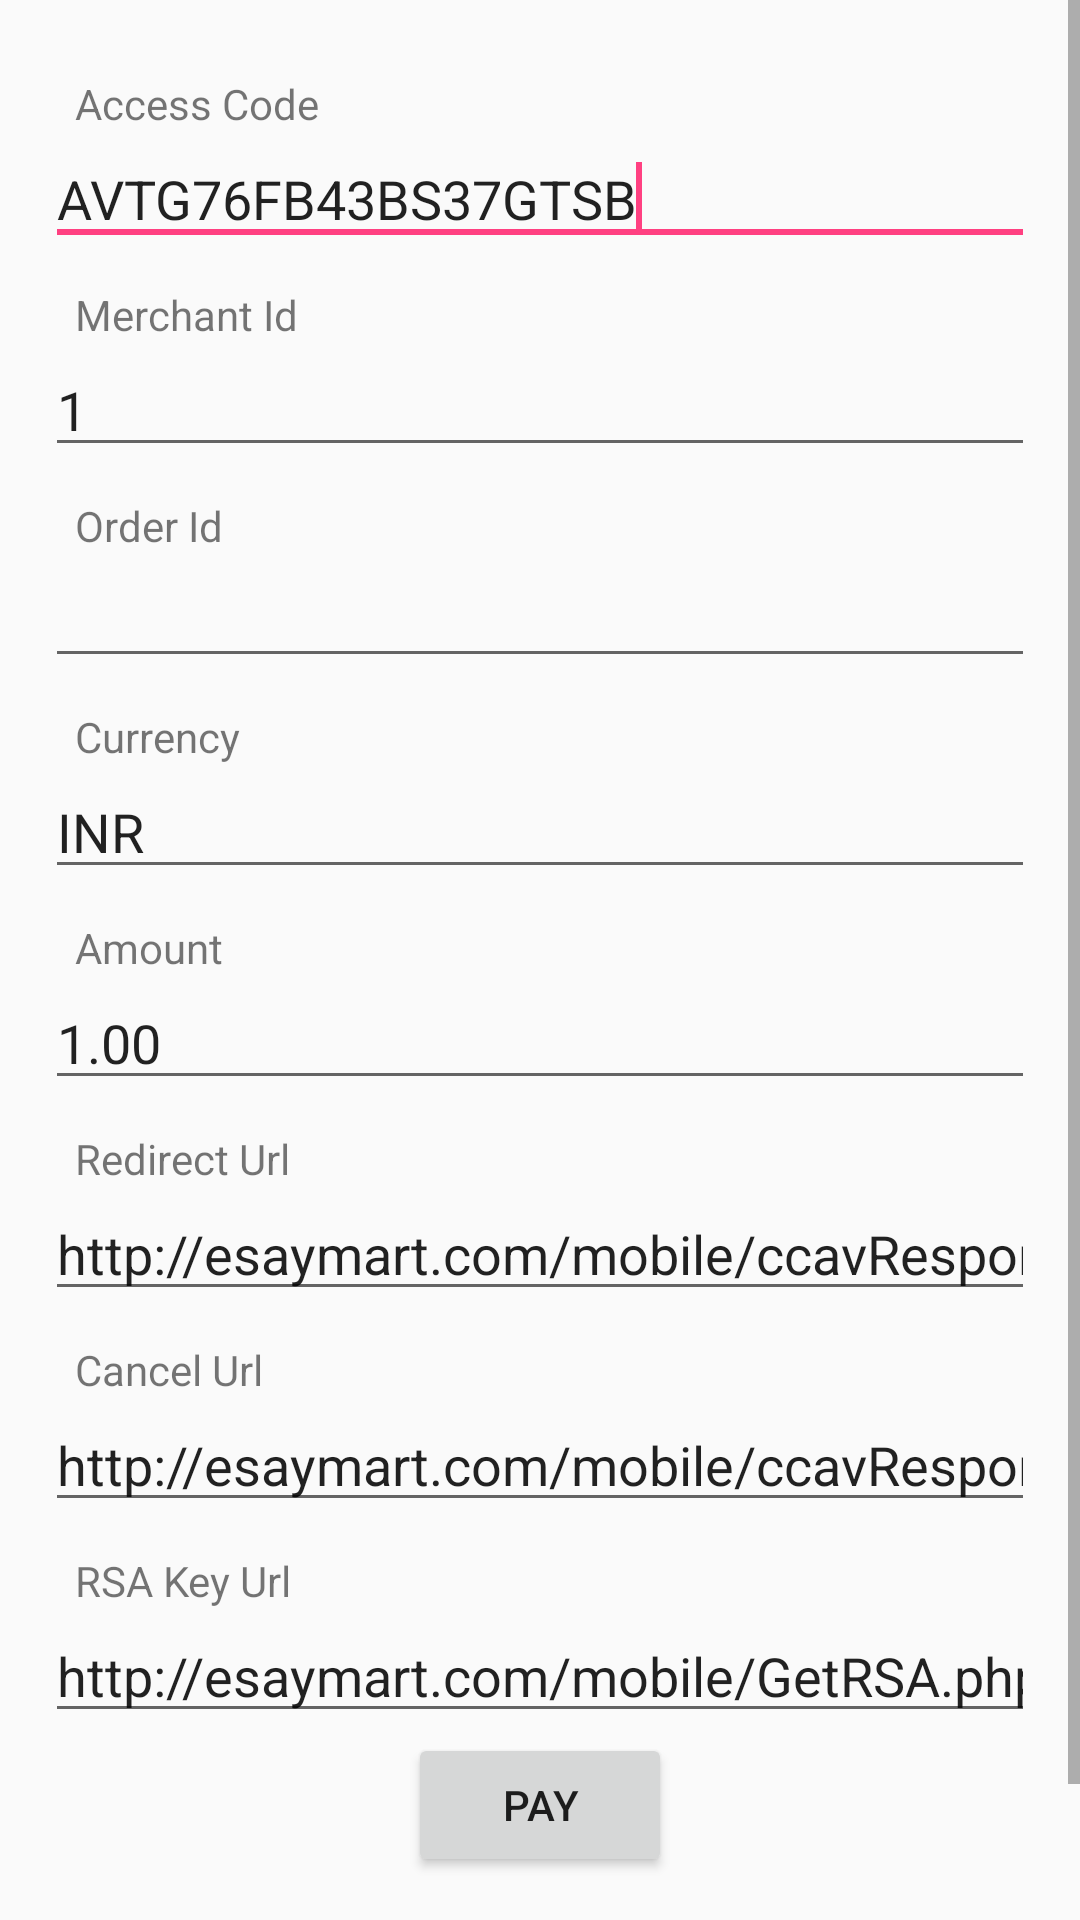

Reconstruct the res/layout file that produces this screen, plus the resources it refers to.
<!-- AndroidManifest.xml: application theme AppTheme -->
<!-- res/layout/activity_initial_screen.xml -->
<RelativeLayout xmlns:android="http://schemas.android.com/apk/res/android"
    xmlns:ads="http://schemas.android.com/apk/res-auto"
    xmlns:app="http://schemas.android.com/apk/res-auto"
    android:layout_width="match_parent"
    android:layout_height="match_parent">


    <ScrollView
        android:id="@+id/scrollView1"
        android:layout_width="match_parent"
        android:layout_height="wrap_content">

        <LinearLayout
            android:layout_width="match_parent"
            android:layout_height="match_parent"
            android:gravity="left"
            android:orientation="vertical"
            android:padding="15dp">

            <TextView
                android:layout_width="match_parent"
                android:layout_height="wrap_content"
                android:layout_marginTop="10dp"
                android:paddingLeft="10dp"
                android:text="@string/access_code" />

            <EditText
                android:id="@+id/accessCode"
                android:layout_width="match_parent"
                android:layout_height="wrap_content"
                android:ems="10"
                android:text="AVTG76FB43BS37GTSB">

                <requestFocus />
            </EditText>

            <TextView
                android:layout_width="wrap_content"
                android:layout_height="wrap_content"
                android:layout_marginTop="10dp"
                android:paddingLeft="10dp"
                android:text="@string/merchant_id" />

            <EditText
                android:id="@+id/merchantId"
                android:layout_width="match_parent"
                android:layout_height="wrap_content"
                android:ems="10"
                android:text="1" />

            <TextView
                android:layout_width="wrap_content"
                android:layout_height="wrap_content"
                android:layout_marginTop="10dp"
                android:paddingLeft="10dp"
                android:text="Order Id" />

            <EditText
                android:id="@+id/orderId"
                android:layout_width="match_parent"
                android:layout_height="wrap_content"
                android:ems="10" />

            <TextView
                android:layout_width="match_parent"
                android:layout_height="wrap_content"
                android:layout_marginTop="10dp"
                android:paddingLeft="10dp"
                android:text="@string/currency" />

            <EditText
                android:id="@+id/currency"
                android:layout_width="match_parent"
                android:layout_height="wrap_content"
                android:ems="10"
                android:text="INR" />

            <TextView
                android:layout_width="match_parent"
                android:layout_height="wrap_content"
                android:layout_marginTop="10dp"
                android:paddingLeft="10dp"
                android:text="@string/amount" />

            <EditText
                android:id="@+id/amount"
                android:layout_width="match_parent"
                android:layout_height="wrap_content"
                android:ems="10"
                android:text="1.00" />

            <TextView
                android:layout_width="match_parent"
                android:layout_height="wrap_content"
                android:layout_marginTop="10dp"
                android:paddingLeft="10dp"
                android:text="@string/redirect_url" />

            <EditText
                android:id="@+id/redirectUrl"
                android:layout_width="match_parent"
                android:layout_height="wrap_content"
                android:ems="10"
                android:inputType="textUri"
                android:text="http://esaymart.com/mobile/ccavResponseHandler.php" />

            <TextView
                android:layout_width="match_parent"
                android:layout_height="wrap_content"
                android:layout_marginTop="10dp"
                android:paddingLeft="10dp"
                android:text="@string/cancel_url" />

            <EditText
                android:id="@+id/cancelUrl"
                android:layout_width="match_parent"
                android:layout_height="wrap_content"
                android:ems="10"
                android:inputType="textUri"
                android:text="http://esaymart.com/mobile/ccavResponseHandler.php" />

            <TextView
                android:layout_width="match_parent"
                android:layout_height="wrap_content"
                android:layout_marginTop="10dp"
                android:paddingLeft="10dp"
                android:text="@string/rsa_url" />

            <EditText
                android:id="@+id/rsaUrl"
                android:layout_width="match_parent"
                android:layout_height="wrap_content"
                android:ems="10"
                android:inputType="textUri"
                android:text="http://esaymart.com/mobile/GetRSA.php" />

            <Button
                android:id="@+id/nextButton"
                android:layout_width="wrap_content"
                android:layout_height="wrap_content"
                android:layout_gravity="center"
                android:layout_marginBottom="48dp"
                android:onClick="onClick"
                android:text="@string/pay_button" />
        </LinearLayout>
    </ScrollView>

</RelativeLayout>
<!-- resources referenced by this layout -->
<resources>
  <string name="access_code">Access Code</string>
  <string name="amount">Amount</string>
  <string name="cancel_url">Cancel Url</string>
  <string name="currency">Currency</string>
  <string name="merchant_id">Merchant Id</string>
  <string name="pay_button">Pay</string>
  <string name="redirect_url">Redirect Url</string>
  <string name="rsa_url">RSA Key Url</string>
  <style name="AppTheme" parent="Theme.AppCompat.Light.DarkActionBar">
          
          <item name="colorPrimary">@color/colorPrimary</item>
          <item name="colorPrimaryDark">@color/colorPrimaryDark</item>
          <item name="colorAccent">@color/colorAccent</item>
      </style>
  <color name="colorPrimary">#3F51B5</color>
  <color name="colorPrimaryDark">#303F9F</color>
  <color name="colorAccent">#FF4081</color>
</resources>
